Run: headless pygame with SDL's dummy video driver; simulated clock (each Clock.tick advances the game by its frame time, no real sleeping); random seed 0; keys injected as events and as key.get_pressed() state; mouse plan: one left click at the window centre at the start of phase 2, then a move to the lower-right quarter at the start of phase 3.
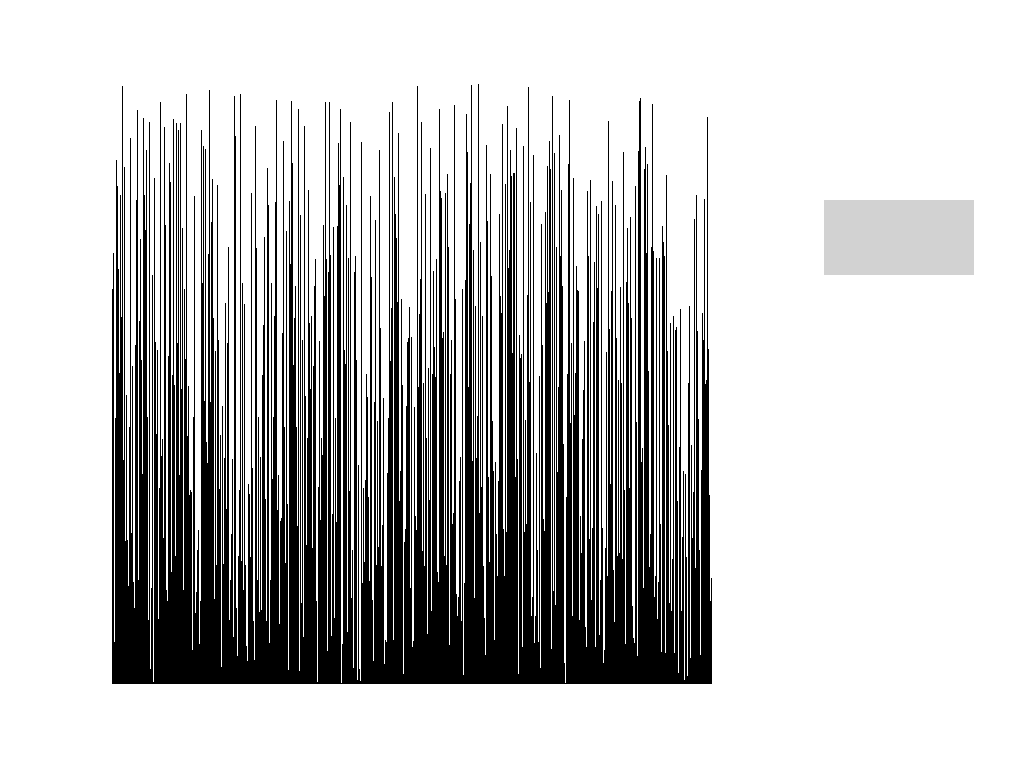
Frame 1 of 4 · flips 1–60 · no input
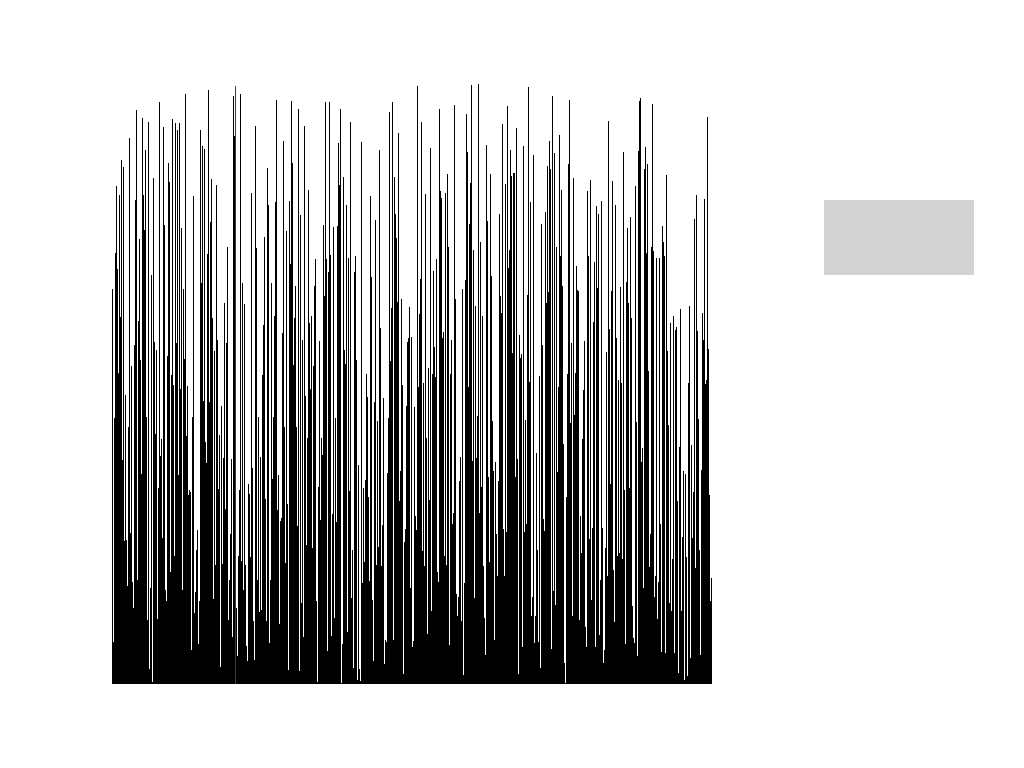
Frame 2 of 4 · flips 61–180 · clicked the window centre · tapped SPACE, RETURN · held RIGHT (→), D
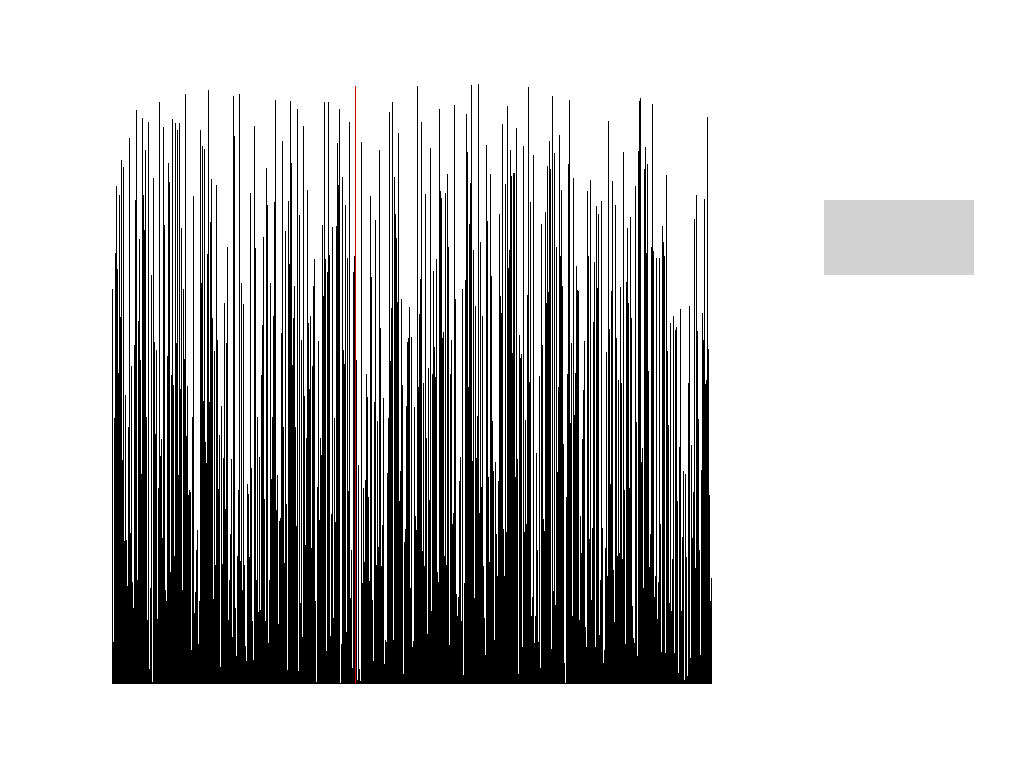
Frame 3 of 4 · flips 181–300 · moved the mouse to the lower-right quarter · held DOWN (↓), S
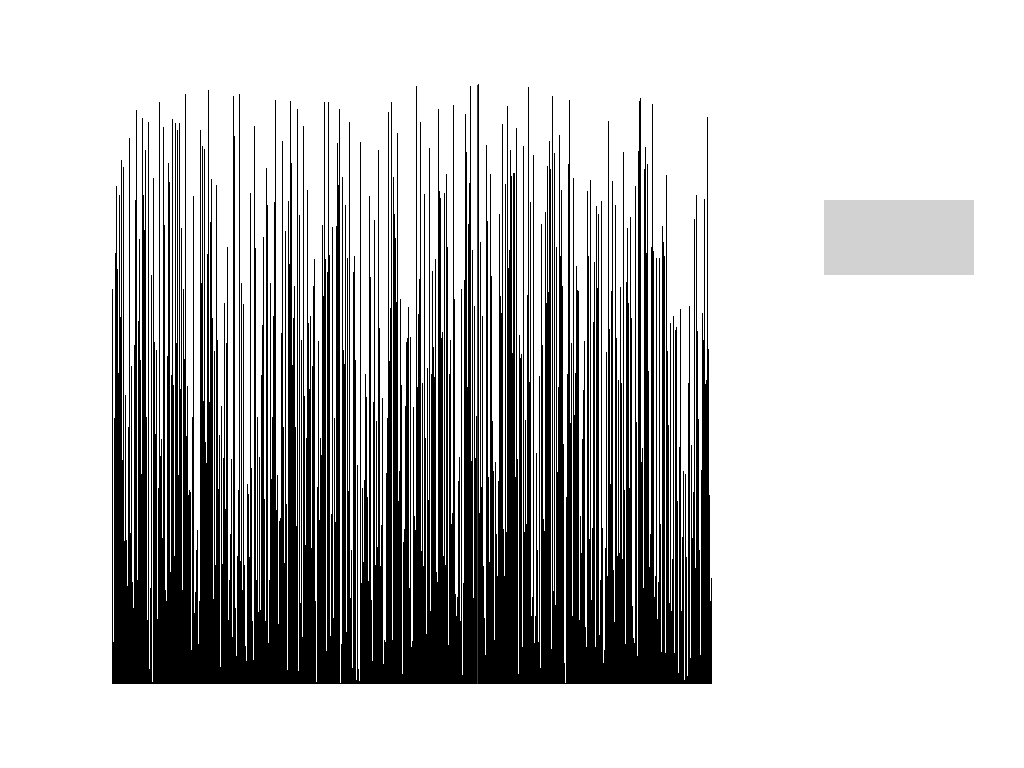
Frame 4 of 4 · flips 301–420 · held LEFT (←), A, UP (↑), W

The pygame program that drew these frames:

import pygame as pg
import random as rnd

pg.init()


class MyRect(pg.Rect):
    """
    Custom class for handling pygame Rects
    """
    def __init__(self, left: float, top: float, width: float, height: float, color: tuple = (0, 0, 0),
                 select_color: tuple = (200, 0, 0)):
        """
        :param left: horizontal position of the rectangle
        :param top: vertical position of the rectangle
        :param width: width of the rectangle
        :param height: height of the rectangle
        :param color: color of the rectangle
        :param select_color: color of the rectangle if selected
        """
        super().__init__(left, top, width, height)
        self._color = color
        self._org_color = color
        self._select_color = select_color

    def select(self):
        """
        Sets the current color of the rectangle to the one marked as selection color
        """
        self._color = self._select_color

    def deselect(self):
        """
        Sets the color of the rectangle to the initial one
        """
        self._color = self._org_color

    @property
    def color(self) -> tuple:
        """
        Getter of the current color of the rectangle

        :return: the current color of the rectangle
        """
        return self._color


class Visualizer:
    """
    Class handling the GUI
    """
    def __init__(self):
        # screen settings
        self._SCR_DIMS = 1024, 768
        self._scr = pg.display.set_mode(self._SCR_DIMS)
        pg.display.set_caption('Sorting Visualizer')

        # pygame loop variable
        self._running = True
        self._clock = pg.time.Clock()

        # interface variables
        self._BRD_SIZE = 600, 600
        self._btns = [MyRect(self._SCR_DIMS[0] - 150 - 50, 200, 150, 75, color=(210, 210, 210))]

        # number generation parameters
        self._nums = []
        self._lower = 1  # lower bound for generated values
        self._higher = 600  # higher bound for generated values
        self._number = 600  # the length of the generated array

        # variables for the graphical representation of numbers to sort
        self._bars = []
        self._bar_width = 0
        self._bar_height_base = 0

        # dict of all implemented sorting algorithms
        self._sort_ctrls = {'bubble': False,
                            'insertion': False,
                            'merge': False,
                            'selection': False,
                            'quick': False,
                            'heap': False,
                            'counting': False,
                            'radix': False,
                            'shell': False, }

        # variable for the insertion sort, contains the index of number to be checked
        self._insertion_index = 1

    def _generate_nums(self):
        """
        Generates the random numbers array to be sorted
        """
        self._nums = [rnd.randint(self._lower, self._higher) for _ in range(self._number)]
        self._bar_width = round(self._BRD_SIZE[0] / len(self._nums))
        self._bar_height_base = self._BRD_SIZE[1] / max(self._nums)

    def _update_bars(self):
        """
        Update the bars size and position based on the numbers' array
        """
        x_offset = -100
        self._bars = [MyRect(
            i * self._bar_width + (self._SCR_DIMS[0] - self._BRD_SIZE[0]) / 2 + x_offset,
            (self._SCR_DIMS[1] - self._BRD_SIZE[1]) / 2 + self._BRD_SIZE[1] - self._bar_height_base * num,
            self._bar_width,
            self._bar_height_base * num) for i, num in enumerate(self._nums)]

    def _draw_bars(self):
        """
        Draws the bars on the screen
        """
        for bar in self._bars:
            pg.draw.rect(self._scr, bar.color, bar)

    def _draw_buttons(self):
        """
        Draws the buttons on the screen
        """
        for button in self._btns:
            pg.draw.rect(self._scr, button.color, button)

    def _update_screen(self):
        """
        Updates the screen to show the drawn elements
        """
        self._scr.fill((255, 255, 255))
        self._draw_bars()
        self._draw_buttons()
        pg.display.flip()

    def _events_handler(self):
        """
        Handles the pygame events
        """
        for event in pg.event.get():
            if event.type == pg.QUIT:
                self._running = False
            elif event.type == pg.MOUSEBUTTONDOWN and event.button == 1:
                pos = pg.mouse.get_pos()
                for button in self._btns:
                    if button.collidepoint(pos):
                        self._insertion_index = 1
                        self._sort_ctrls = {k: False for k in self._sort_ctrls.keys()}
                        self._generate_nums()
                        self._update_bars()
            elif event.type == pg.KEYDOWN:
                if event.key == pg.K_SPACE:
                    self._sort_ctrls['bubble'] = not self._sort_ctrls['bubble']
                elif event.key == pg.K_BACKSPACE:
                    self._sort_ctrls['insertion'] = not self._sort_ctrls['insertion']
                elif event.key == pg.K_RETURN:
                    self._sort_ctrls['merge'] = not self._sort_ctrls['merge']
                elif event.key == pg.K_UP:
                    self._sort_ctrls['selection'] = not self._sort_ctrls['selection']
                elif event.key == pg.K_DOWN:
                    self._sort_ctrls['quick'] = not self._sort_ctrls['quick']
                elif event.key == pg.K_LEFT:
                    self._sort_ctrls['heap'] = not self._sort_ctrls['heap']
                elif event.key == pg.K_RIGHT:
                    self._sort_ctrls['counting'] = not self._sort_ctrls['counting']
                elif event.key == pg.K_BACKSLASH:
                    self._sort_ctrls['radix'] = not self._sort_ctrls['radix']
                elif event.key == pg.K_F1:
                    self._sort_ctrls['shell'] = not self._sort_ctrls['shell']

    def _sort_update_screen(self, i: int):
        """
        Used inside the sorting functions, used to update bars position and size through the algorithm and to indicate,
        which number is being sorted at the moment

        :param i: the index of bar to be marked
        """
        self._update_bars()
        self._bars[i].select()
        self._update_screen()

    def _bubble_sort(self):
        """
        Sorts the numbers' array using the bubble sort algorithm
        """
        while True:
            changed = False
            for i in range(1, len(self._nums)):
                self._events_handler()
                if not self._sort_ctrls['bubble']:
                    return
                if self._nums[i] < self._nums[i - 1]:
                    self._nums[i], self._nums[i - 1] = self._nums[i - 1], self._nums[i]
                    self._sort_update_screen(i)
                    changed = True
            if not changed:
                return

    def _insertion_sort(self):
        """
        Sorts the numbers' array using the insertion sort algorithm
        """
        if not self._insertion_index < len(self._nums):
            self._insertion_index = 1
            self._sort_ctrls['insertion'] = False
            return
        j = self._insertion_index - 1
        while j >= 0 and self._nums[j] > self._nums[j + 1]:
            self._nums[j + 1], self._nums[j] = self._nums[j], self._nums[j + 1]
            self._sort_update_screen(j)
            j -= 1
        self._insertion_index += 1

    def _merge(self, left: list, right: list, start_l: int):
        """
        Auxiliary function for merge sort algorithm, merges the left and right arrays

        :param left: the left sub-array to merge
        :param right: the right sub-array to merge
        :param start_l: the starting index of left sub-array within the main array
        """
        if not self._sort_ctrls['merge']:
            return
        i = j = 0
        k = start_l

        while i < len(left) and j < len(right):
            if left[i] < right[j]:
                self._nums[k] = left[i]
                i += 1
                k += 1
            else:
                self._nums[k] = right[j]
                j += 1
                k += 1
            self._sort_update_screen(k)

        while i < len(left):
            self._nums[k] = left[i]
            i += 1
            k += 1
            self._sort_update_screen(k)

        while j < len(right):
            self._nums[k] = right[j]
            j += 1
            k += 1
            self._sort_update_screen(k)

    def _merge_sort(self):
        """
        Sorts the numbers' array using the merge sort algorithm
        """
        group_size = 2
        loop = True
        while True:
            if group_size > len(self._nums):
                loop = False
            loop_range = len(self._nums) // group_size + bool(len(self._nums) % group_size)
            for i in range(loop_range):
                self._events_handler()
                if not self._sort_ctrls['merge']:
                    return
                mid = group_size // 2 + i * group_size
                start_l = i * group_size
                end_r = mid + group_size // 2
                self._merge(self._nums[start_l: mid], self._nums[mid:end_r], start_l)
                self._update_bars()
                self._update_screen()

            if not loop:
                return
            group_size *= 2

    def _selection_sort(self):
        """
        Sorts the numbers' array using the selection sort algorithm
        """
        start = 0
        for j in range(len(self._nums)):
            self._clock.tick(30)
            min_val = None
            min_index = None
            for i in range(start, len(self._nums)):
                if not self._sort_ctrls['selection']:
                    return
                self._events_handler()
                if min_val is None:
                    min_val = self._nums[i]
                    min_index = i
                elif min_val > self._nums[i]:
                    min_val = self._nums[i]
                    min_index = i
            self._nums[start], self._nums[min_index] = self._nums[min_index], self._nums[start]
            start += 1
            self._sort_update_screen(min_index)
        self._sort_ctrls['selection'] = False

    def _partition(self, start: int, end: int):
        """
        Auxiliary function for the quick sort algorithm, moves the elements in the array according to the pivot

        :param start: the first index of sub-array
        :param end: the last index of sub-array
        :return: the correct index of pivot
        """
        pivot = self._nums[end]
        i = start - 1
        for j in range(start, end):
            self._events_handler()
            self._clock.tick(120)
            if not self._sort_ctrls['quick']:
                return
            if self._nums[j] < pivot:
                i += 1
                self._nums[i], self._nums[j] = self._nums[j], self._nums[i]
            self._sort_update_screen(j)
        i += 1
        self._nums[i], self._nums[end] = self._nums[end], self._nums[i]
        return i

    def _quick_sort(self):
        """
        Sorts the numbers' array using the quick sort algorithm
        """
        stack = [0 for _ in range(len(self._nums))]
        start, end, index = 0, len(self._nums) - 1, 0
        stack[index] = start
        index += 1
        stack[index] = end
        index += 1
        while index > 0:
            index -= 1
            end = stack[index]
            index -= 1
            start = stack[index]
            if start >= end:
                continue
            pivot_index = self._partition(start, end)
            if not self._sort_ctrls['quick']:
                return
            stack[index] = start
            index += 1
            stack[index] = pivot_index - 1
            index += 1
            stack[index] = pivot_index + 1
            index += 1
            stack[index] = end
            index += 1
        self._sort_ctrls['quick'] = False

    def _maxify_heap(self, n, parent_i):
        """
        Auxiliary function for heap sort algorithm, creates the max heap from the array with the given length

        :param n: the length of the array to create max heap from
        :param parent_i: index of parent node
        """
        self._events_handler()
        if not self._sort_ctrls['heap']:
            return
        left = 2 * parent_i + 1
        right = 2 * parent_i + 2
        largest_i = parent_i
        self._sort_update_screen(parent_i)

        if left < n and self._nums[left] > self._nums[largest_i]:
            largest_i = left
        if right < n and self._nums[right] > self._nums[largest_i]:
            largest_i = right

        if largest_i != parent_i:
            self._nums[parent_i], self._nums[largest_i] = self._nums[largest_i], self._nums[parent_i]
            self._maxify_heap(n, largest_i)

    def _heap_sort(self):
        """
        Sorts the numbers' array using the heap sort algorithm
        """
        last_parent_i = len(self._nums) // 2 - 1
        for i in range(last_parent_i, -1, -1):
            self._maxify_heap(len(self._nums), i)
        for j in range(len(self._nums) - 1, 0, -1):
            self._nums[j], self._nums[0] = self._nums[0], self._nums[j]
            self._maxify_heap(j, 0)
        self._sort_ctrls['heap'] = False

    def _counting_sort(self):
        """
        Sorts the numbers' array using the counting sort algorithm
        """
        arr = self._nums[:]
        counter = {i: 0 for i in range(max(arr) + 1)}
        for num in arr:
            counter[num] += 1
        for i in range(1, len(counter)):
            counter[i] += counter[i - 1]
        for num in arr:
            self._events_handler()
            self._clock.tick(20)
            if not self._sort_ctrls['counting']:
                return
            new_index = counter[num] - 1
            counter[num] -= 1
            self._nums[new_index] = num
            self._sort_update_screen(new_index)
        self._sort_ctrls['counting'] = False

    def _radix_sort(self):
        """
        Sorts the numbers' array using the radix sort algorithm
        """
        max_ = max(self._nums)
        exp = 1
        while max_ / exp > 1:
            counter_range = max([i // exp % 10 for i in self._nums])
            counter = {i: 0 for i in range(counter_range + 1)}
            sorted_arr = [None] * len(self._nums)
            for num in self._nums:
                counter[num // exp % 10] += 1
            for i in range(1, len(counter)):
                counter[i] += counter[i - 1]
            for num in self._nums[::-1]:
                new_index = counter[num // exp % 10] - 1
                sorted_arr[new_index] = num
                counter[num // exp % 10] -= 1
            for i, num in enumerate(sorted_arr):
                self._events_handler()
                self._clock.tick(60)
                if not self._sort_ctrls['radix']:
                    return
                self._nums[i] = num
                self._sort_update_screen(i)
            exp *= 10
        self._sort_ctrls['radix'] = False

    def _shell_sort(self):
        """
        Sorts the numbers' array using the shell sort algorithm
        """
        dist = len(self._nums) // 2
        iteration = 1
        while dist > 0:
            for i in range(dist, len(self._nums)):
                j = i
                while j >= dist and self._nums[j - dist] > self._nums[j]:
                    self._events_handler()
                    self._clock.tick(60)
                    if not self._sort_ctrls['shell']:
                        return
                    self._nums[j], self._nums[j - dist] = self._nums[j - dist], self._nums[j]
                    self._sort_update_screen(j)
                    j -= dist
            iteration += 1
            dist //= 2
        self._sort_ctrls['shell'] = False

    def main_loop(self):
        """
        Main program handler
        """
        self._generate_nums()
        self._update_bars()
        while self._running:
            self._events_handler()

            if self._sort_ctrls['bubble']:
                self._bubble_sort()

            if self._sort_ctrls['insertion']:
                self._insertion_sort()

            if self._sort_ctrls['merge']:
                self._merge_sort()

            if self._sort_ctrls['selection']:
                self._selection_sort()

            if self._sort_ctrls['quick']:
                self._quick_sort()

            if self._sort_ctrls['heap']:
                self._heap_sort()

            if self._sort_ctrls['counting']:
                self._counting_sort()

            if self._sort_ctrls['radix']:
                self._radix_sort()

            if self._sort_ctrls['shell']:
                self._shell_sort()

            self._update_screen()
            self._clock.tick(60)


if __name__ == '__main__':
    root = Visualizer()
    root.main_loop()
